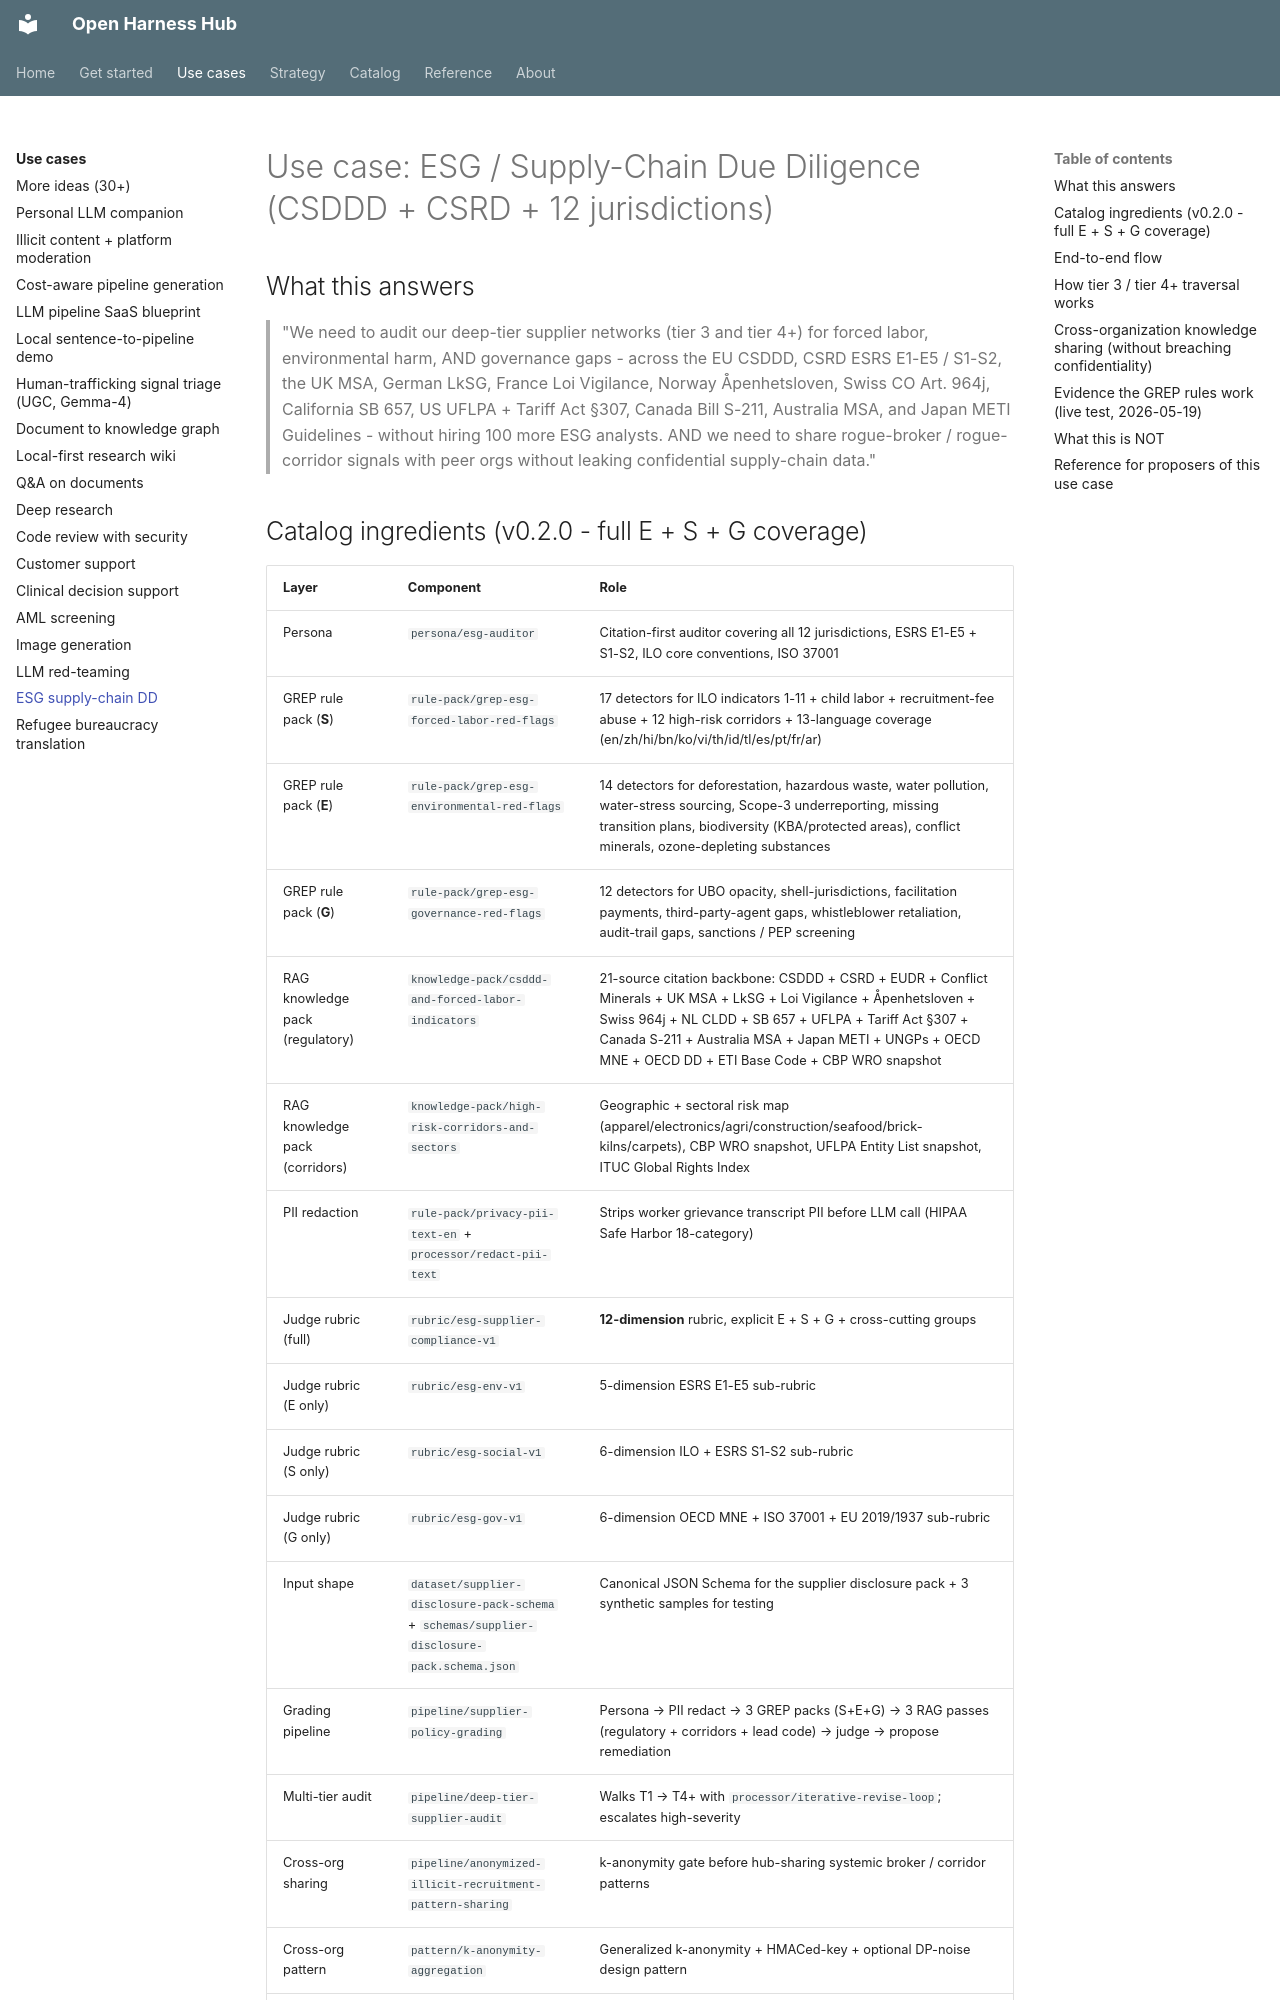

repository: Amarel-Taylor-Scott/open-harness-hub · page: use-cases/esg-supply-chain-due-diligence/index.html · generator: mkdocs

# Use case: ESG / Supply-Chain Due Diligence (CSDDD + CSRD + 12 jurisdictions)

## What this answers

> "We need to audit our deep-tier supplier networks (tier 3 and tier
> 4+) for forced labor, environmental harm, AND governance gaps -
> across the EU CSDDD, CSRD ESRS E1-E5 / S1-S2, the UK MSA, German
> LkSG, France Loi Vigilance, Norway Åpenhetsloven, Swiss CO Art.
> 964j, California SB 657, US UFLPA + Tariff Act §307, Canada Bill
> S-211, Australia MSA, and Japan METI Guidelines - without hiring
> 100 more ESG analysts. AND we need to share rogue-broker / rogue-
> corridor signals with peer orgs without leaking confidential
> supply-chain data."
